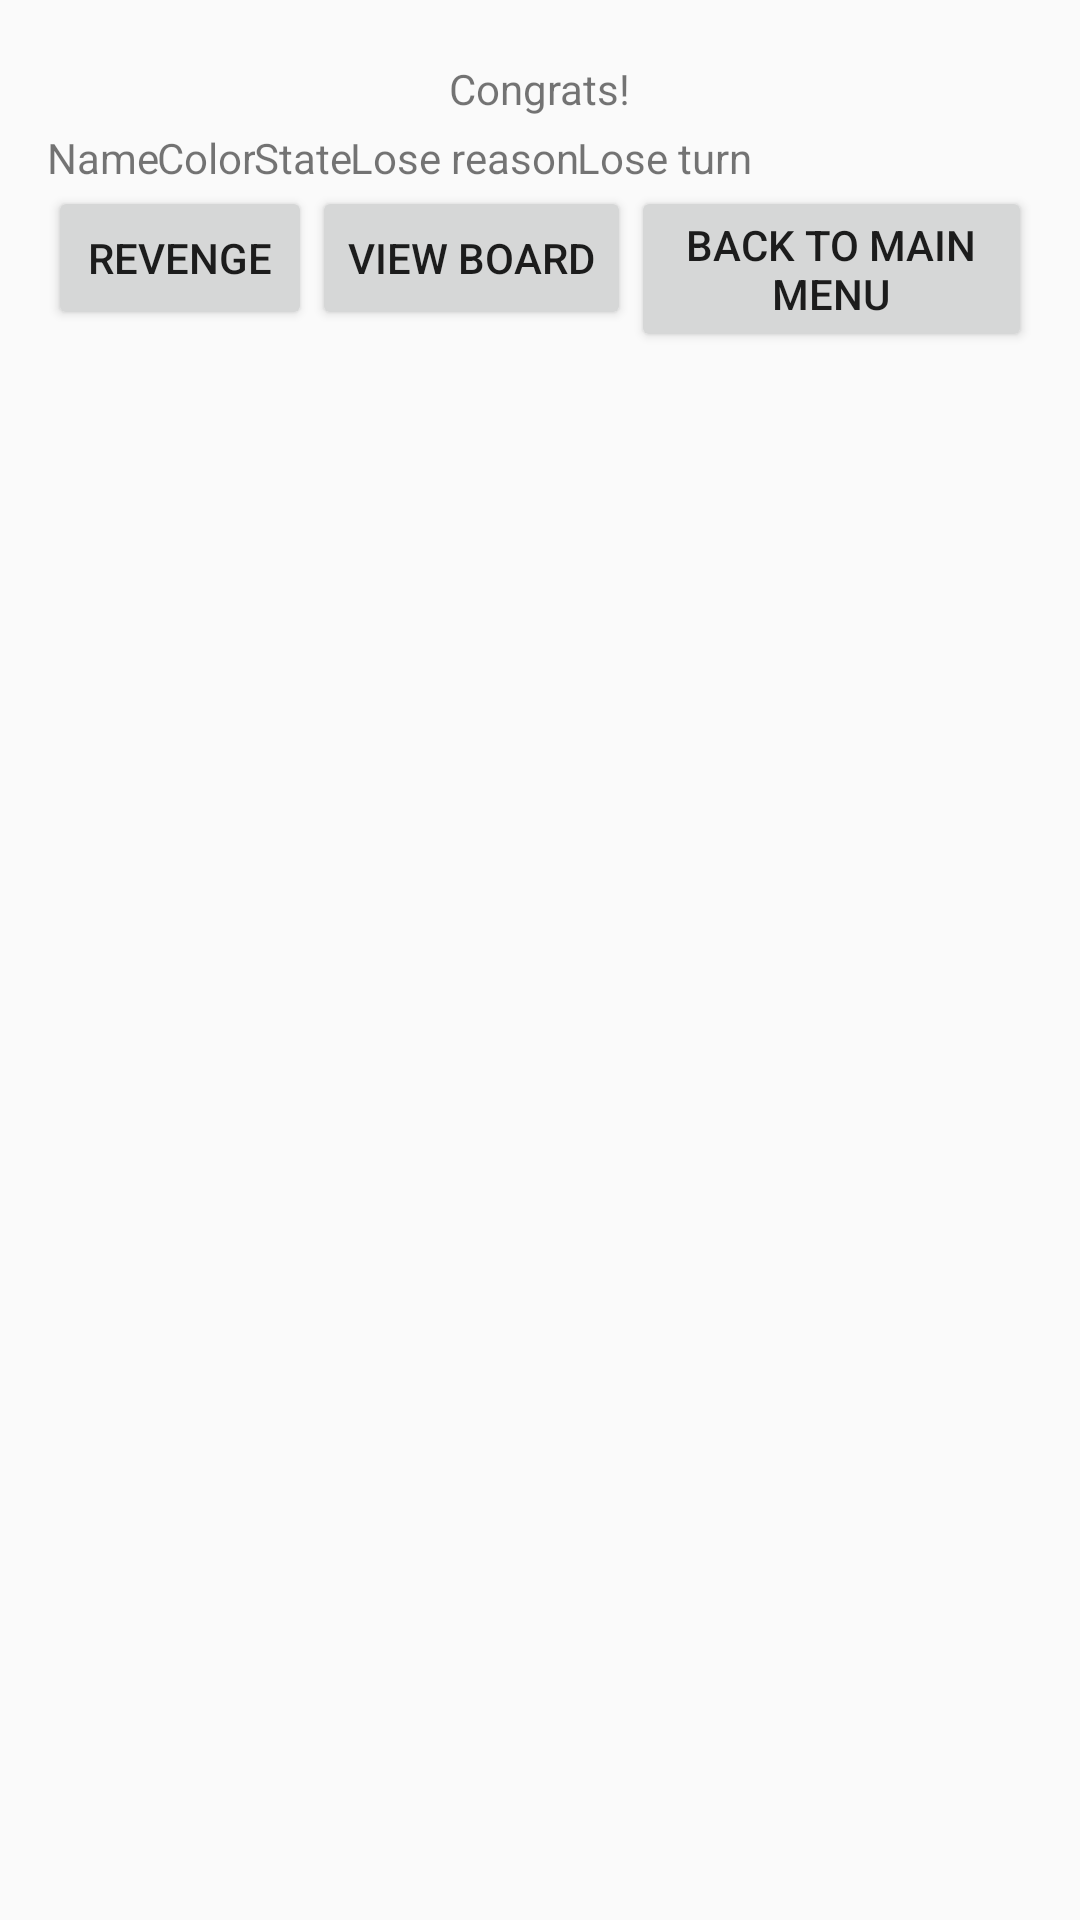

Here is an Android app screen rendered from its layout file. Give the layout XML and the strings, colors and styles it references.
<!-- AndroidManifest.xml: activity theme AppTheme -->
<!-- res/layout/activity_final_stats.xml -->
<RelativeLayout xmlns:android="http://schemas.android.com/apk/res/android"
    xmlns:tools="http://schemas.android.com/tools"
    android:layout_width="match_parent"
    android:layout_height="match_parent"
    android:paddingBottom="@dimen/activity_vertical_margin"
    android:paddingLeft="@dimen/activity_horizontal_margin"
    android:paddingRight="@dimen/activity_horizontal_margin"
    android:paddingTop="@dimen/activity_vertical_margin"
    tools:context="com.example.epidemy.ui.FinalStatsActivity">

    <TextView
        android:id="@+id/final_stats_congrats"
        android:layout_width="wrap_content"
        android:layout_height="wrap_content"
        android:layout_centerHorizontal="true"
        android:padding="4dp"
        android:text="@string/final_stats_congrats" />

    <TableLayout
        android:id="@+id/final_stats_table"
        android:layout_width="wrap_content"
        android:layout_height="wrap_content"
        android:layout_below="@+id/final_stats_congrats">

        <TableRow>

            <TextView
                android:layout_width="wrap_content"
                android:layout_height="wrap_content"
                android:padding="@dimen/final_stats_padding"
                android:text="@string/final_stats_player_name" />

            <TextView
                android:layout_width="wrap_content"
                android:layout_height="wrap_content"
                android:padding="@dimen/final_stats_padding"
                android:text="@string/final_stats_player_color" />

            <TextView
                android:layout_width="wrap_content"
                android:layout_height="wrap_content"
                android:padding="@dimen/final_stats_padding"
                android:text="@string/final_stats_player_state" />

            <TextView
                android:layout_width="wrap_content"
                android:layout_height="wrap_content"
                android:padding="@dimen/final_stats_padding"
                android:text="@string/final_stats_player_lose_reason" />

            <TextView
                android:layout_width="wrap_content"
                android:layout_height="wrap_content"
                android:padding="@dimen/final_stats_padding"
                android:text="@string/final_stats_player_lose_turn" />
        </TableRow>

    </TableLayout>

    <Button
        android:id="@+id/revenge_button"
        android:layout_width="wrap_content"
        android:layout_height="wrap_content"
        android:layout_below="@+id/final_stats_table"
        android:onClick="revenge"
        android:text="@string/final_stats_revenge" />

    <Button
        android:id="@+id/view_board_button"
        android:layout_width="wrap_content"
        android:layout_height="wrap_content"
        android:layout_below="@+id/final_stats_table"
        android:layout_toRightOf="@+id/revenge_button"
        android:onClick="viewBoard"
        android:text="@string/final_stats_view_board" />

    <Button
        android:id="@+id/back_to_main_menu_button"
        android:layout_width="wrap_content"
        android:layout_height="wrap_content"
        android:layout_below="@id/final_stats_table"
        android:layout_toRightOf="@+id/view_board_button"
        android:onClick="backToMainMenu"
        android:text="@string/final_stats_back" />

</RelativeLayout>
<!-- resources referenced by this layout -->
<resources>
  <dimen name="activity_horizontal_margin">16dp</dimen>
  <dimen name="activity_vertical_margin">16dp</dimen>
  <string name="final_stats_back">Back to main menu</string>
  <string name="final_stats_congrats">Congrats!</string>
  <string name="final_stats_player_color">Color</string>
  <string name="final_stats_player_lose_reason">Lose reason</string>
  <string name="final_stats_player_lose_turn">Lose turn</string>
  <string name="final_stats_player_name">Name</string>
  <string name="final_stats_player_state">State</string>
  <string name="final_stats_revenge">Revenge</string>
  <string name="final_stats_view_board">View board</string>
  <style name="AppTheme" parent="Theme.AppCompat.Light.DarkActionBar">
          <item name="android:textSize">@dimen/font_size</item>
      </style>
</resources>
